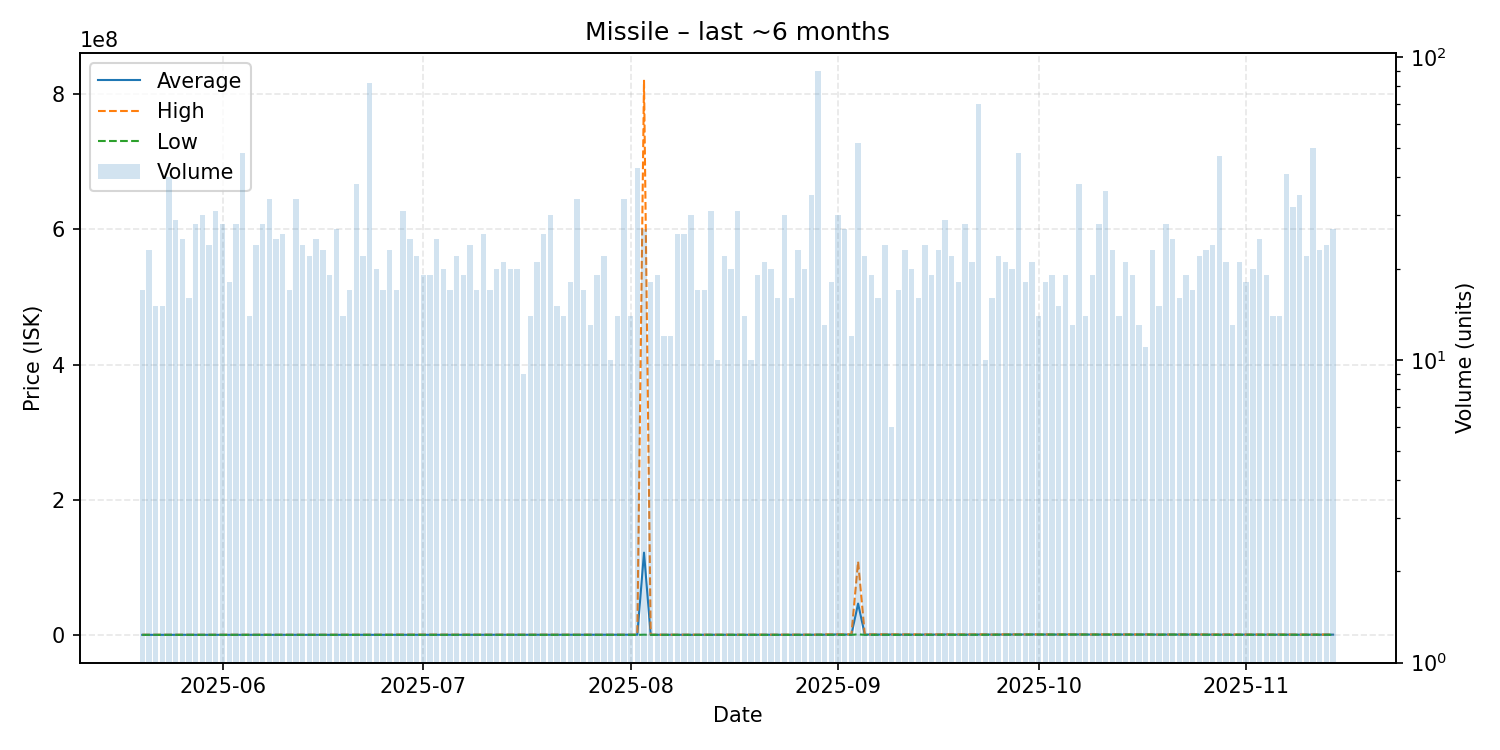

Values plotted in this chart, from the file beside it:
date, average, highest, lowest, order_count, volume
2025-05-20, 310906, 424450, 275900, 17, 17
2025-05-21, 357443, 424200, 276100, 21, 23
2025-05-22, 386080, 420000, 349000, 15, 15
2025-05-23, 362807, 419000, 282200, 14, 15
2025-05-24, 352012, 418600, 282300, 34, 40
2025-05-25, 310893, 419000, 284200, 24, 29
2025-05-26, 362144, 417900, 284400, 24, 25
2025-05-27, 365425, 417650, 284400, 16, 16
2025-05-28, 354371, 403800, 285800, 24, 28
2025-05-29, 359643, 417400, 286200, 28, 30
2025-05-30, 359746, 416700, 288000, 24, 24
2025-05-31, 328871, 416400, 289400, 29, 31
2025-06-01, 384871, 415300, 292000, 25, 28
2025-06-02, 349533, 414600, 300050, 17, 18
2025-06-03, 350436, 407400, 291500, 23, 28
2025-06-04, 360250, 407400, 287950, 35, 48
2025-06-05, 343943, 398900, 289000, 13, 14
2025-06-06, 353179, 398900, 289200, 21, 24
2025-06-07, 343829, 400000, 289100, 28, 28
2025-06-08, 365150, 412800, 289300, 28, 34
2025-06-09, 364420, 412700, 289300, 24, 25
2025-06-10, 392273, 412800, 289400, 26, 26
2025-06-11, 360635, 412700, 289500, 17, 17
2025-06-12, 372606, 412900, 289900, 24, 34
2025-06-13, 371625, 412900, 289950, 21, 24
2025-06-14, 356964, 412850, 289900, 20, 22
2025-06-15, 358744, 412900, 289900, 23, 25
2025-06-16, 340000, 415300, 289800, 19, 23
2025-06-17, 343442, 414800, 290100, 19, 19
2025-06-18, 384167, 413700, 290400, 22, 27
2025-06-19, 371729, 417700, 290700, 14, 14
2025-06-20, 347253, 410600, 290600, 16, 17
2025-06-21, 348184, 410600, 290600, 27, 38
2025-06-22, 371300, 417500, 290600, 20, 22
2025-06-23, 398828, 417800, 290800, 27, 82
2025-06-24, 359060, 468700, 300100, 19, 20
2025-06-25, 393124, 468800, 300100, 16, 17
2025-06-26, 383909, 495900, 301300, 23, 23
2025-06-27, 458459, 689800, 301400, 16, 17
2025-06-28, 367706, 658450, 301300, 17, 31
2025-06-29, 378532, 624700, 302100, 17, 25
2025-06-30, 477268, 623700, 301500, 22, 22
2025-07-01, 446279, 623600, 301600, 18, 19
2025-07-02, 464816, 600000, 301600, 18, 19
2025-07-03, 441284, 623500, 301400, 21, 25
2025-07-04, 362290, 600000, 301400, 12, 20
2025-07-05, 396259, 623400, 301400, 15, 17
2025-07-06, 431823, 623300, 302500, 18, 22
2025-07-07, 368779, 600000, 302500, 13, 19
2025-07-08, 433458, 619900, 302500, 23, 24
2025-07-09, 408771, 602350, 304100, 16, 17
2025-07-10, 521185, 602300, 302700, 21, 26
2025-07-11, 496206, 602200, 302700, 16, 17
2025-07-12, 499575, 602000, 302800, 19, 20
2025-07-13, 435390, 602000, 302600, 18, 21
2025-07-14, 476045, 601000, 302600, 18, 20
2025-07-15, 392415, 599750, 303900, 15, 20
2025-07-16, 387911, 554700, 304500, 9, 9
2025-07-17, 447679, 554750, 305100, 14, 14
2025-07-18, 362524, 548800, 301500, 16, 21
... 119 more rows
